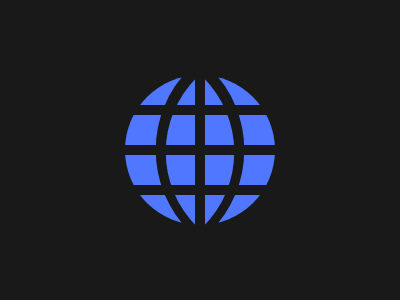

Write the HTML and CSS that draws this image.

<div id="a"></div><div id="b"></div><div id="c"></div><div id="d"></div><div id="e"></div><div id="f"></div><div id="g"></div>
<style>body{background:#191919}
  #a{ background:#4F77FF;height:150;width:150;border-radius:100%;margin-top:75;margin-left:117;
  }
  #b{
    height:130;width:130;border-radius:0 115px 0 115px;background:#191919;margin-top:-140;transform:rotate(45deg);margin-left:127;
  }
  #c{
    height:110;width:110;border-radius:0 105px 0 105px;background:#4F77FF;transform:rotate(45deg);margin-top:-118;margin-left:137;
  }
  #d{ height:250;width:10;background:#191919;margin-top:-170;margin-left:187;transform:rotate(0deg);
  }
  #e{ height:10;width:200;background:#191919;margin-top:-182;margin-left:90;transform:rotate(0deg);
  }
  #f{ height:10;width:200;background:#191919;margin-top:30;margin-left:90;transform:rotate(0deg);
  }
  #g{ height:10;width:200;background:#191919;margin-top:30;margin-left:90;transform:rotate(0deg);
  }
